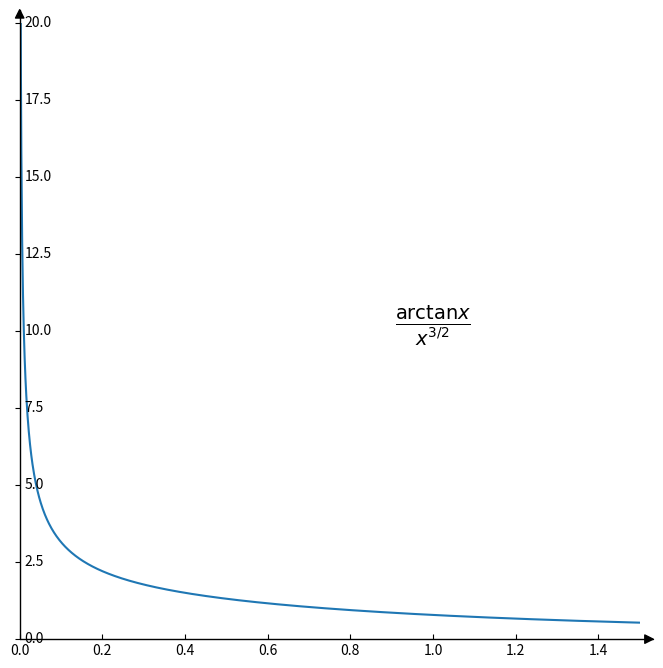

Write Python code to recreate this figure. (Note: this script raises an exception after producing the figure.)
'''
Author: your name
Date: 2020-12-28 15:13:05
LastEditTime: 2020-12-28 15:31:00
LastEditors: Please set LastEditors
Description: In User Settings Edit
FilePath: /numerical_analysis/code/chapter5/q3_plot.py
'''
import os
import matplotlib.pyplot as plt
import mpl_toolkits.axisartist as axisartist
import numpy as np

#定义坐标轴函数
def setup_axes(fig, rect):
    ax = axisartist.Subplot(fig, rect)
    fig.add_axes(ax)

    ax.set_ylim(0, 20)
    #自定义刻度
#    ax.set_yticks([-10, 0,9])
    ax.set_xlim(0,1.5)
    ax.axis[:].set_visible(False)

	#第2条线，即y轴,经过x=0的点
    ax.axis["y"] = ax.new_floating_axis(1, 0)
    ax.axis["y"].set_axisline_style("-|>", size=1.5)
#    第一条线，x轴，经过y=0的点
    ax.axis["x"] = ax.new_floating_axis(0, 0)
    ax.axis["x"].set_axisline_style("-|>", size=1.5)

    return(ax)

#设置画布
fig = plt.figure(figsize=(8, 8)) #建议可以直接plt.figure()不定义大小
ax1 = setup_axes(fig, 111)
ax1.axis["x"].set_axis_direction("bottom")
ax1.axis['y'].set_axis_direction('right')

#在已经定义好的画布上加入三角函数
x = np.arange(0,1.5,0.001)
y = np.arctan(x)/np.power(x, 3/2)
plt.plot(x,y)
plt.text(1, 10, r"$\frac{\mathrm{arctan}x}{x^{3/2}}$", horizontalalignment='center', fontsize=20)

# plt.show()
plt.savefig(os.path.join(os.path.dirname(os.path.abspath(__file__)), 'fq3.png'), dpi=300)
